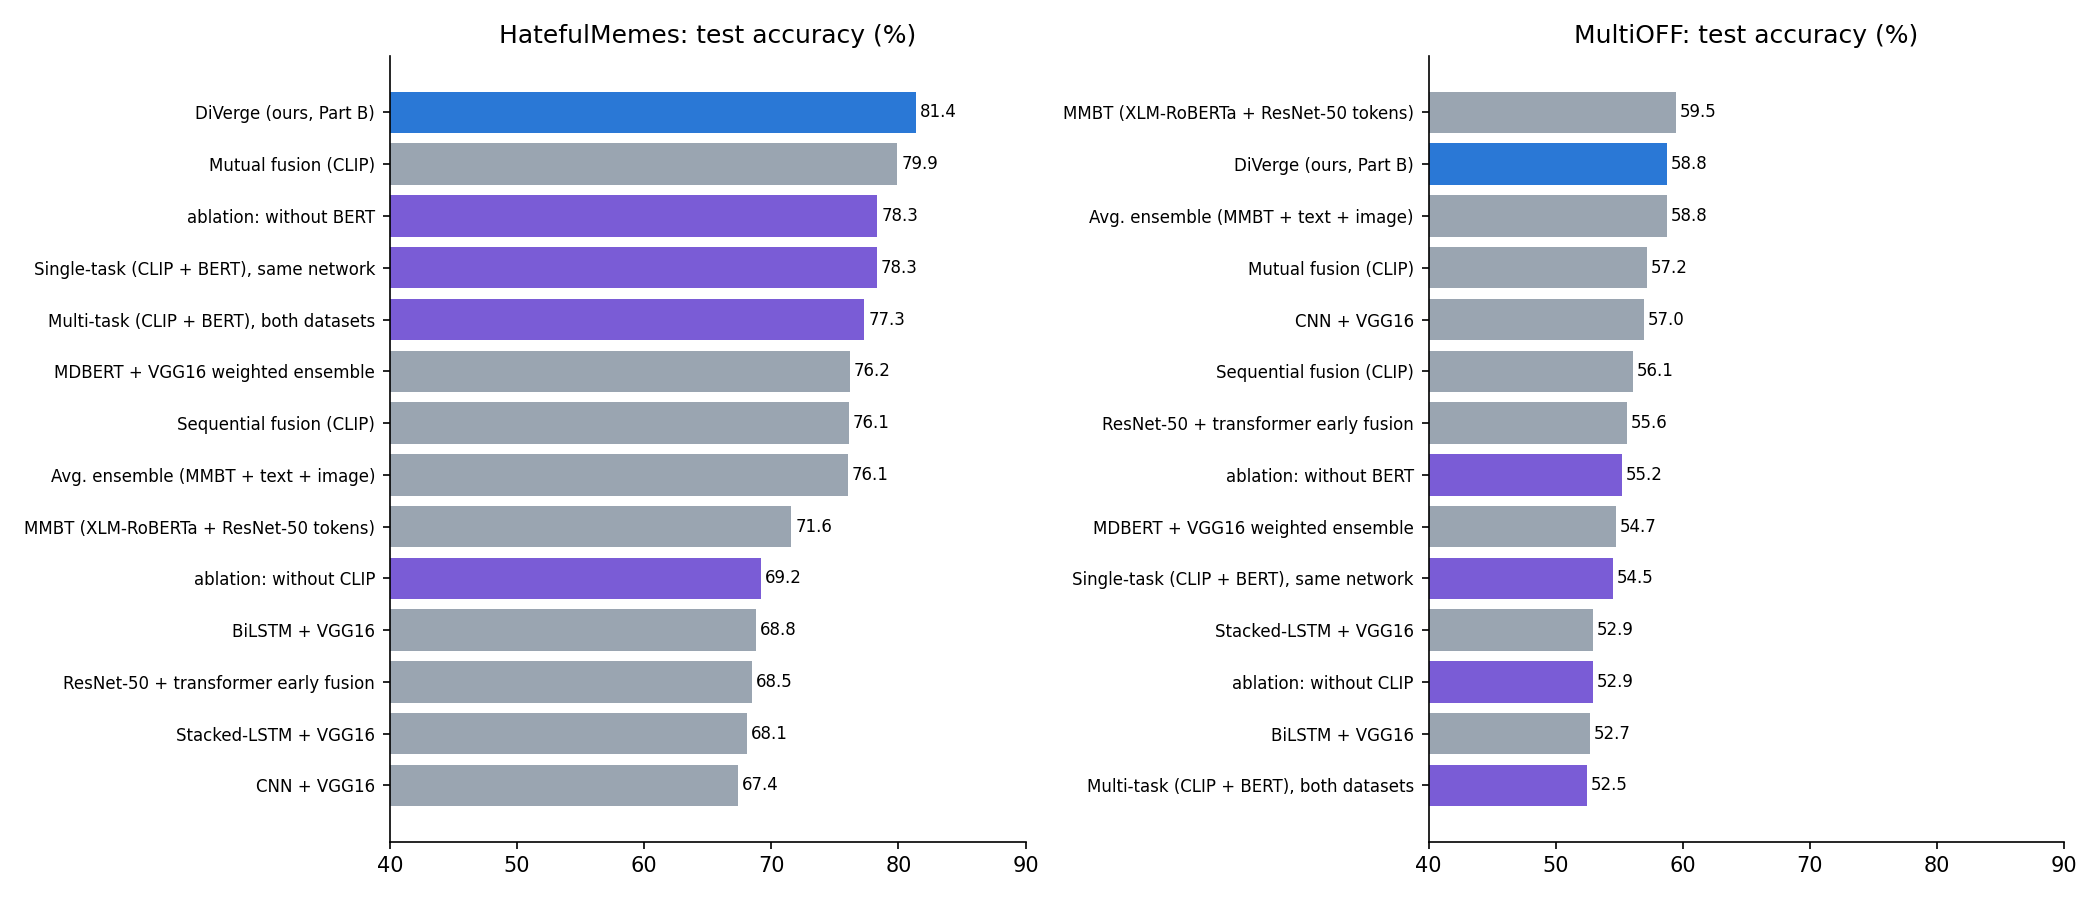

The data file committed next to this chart (first rows):
Dataset, Group, System, Test acc, Test AUC, Test wF1, Runs, Published in, Published on, Published F1, Published acc
HatefulMemes, Table 8, Stacked-LSTM + VGG16, 68.1, 69.64, 67.82, 3, Table 8, MultiOFF, 50.0, 
HatefulMemes, Table 8, BiLSTM + VGG16, 68.8, 71.27, 68.7, 3, not reported, MultiOFF, , 
HatefulMemes, Table 8, CNN + VGG16, 67.37, 69.5, 66.72, 3, Table 8, MultiOFF, 71.0, 
HatefulMemes, Table 8 member, MDBERT (text only, fine-tuned), 74.71, 78.62, 74.1, 1, , , , 
HatefulMemes, Table 8 member, VGG16 (image only), 59.82, 57.61, 58.56, 3, , , , 
HatefulMemes, Table 8 member, MDBERT + VGG16 early fusion, 66.31, 70.02, 66.22, 3, , , , 
HatefulMemes, Table 8, MDBERT + VGG16 weighted ensemble, 76.18, 79.24, 75.59, 1, Table 8, MultiOFF, 66.0, 68.5
HatefulMemes, Table 9, MMBT (XLM-RoBERTa + ResNet-50 tokens), 71.59, 72.31, 70.53, 1, Table 9, MAMI, 75.1, 
HatefulMemes, Table 9 member, ResNet-50 (image only), 63.02, 58.41, 58.51, 3, , , , 
HatefulMemes, Table 9, Avg. ensemble (MMBT + text + image), 76.06, 79.14, 74.92, 1, Table 9, MAMI, 76.1, 
HatefulMemes, Table 9, ResNet-50 + transformer early fusion, 68.49, 71.54, 67.72, 3, Table 9, MAMI, 75.9, 
HatefulMemes, Table 9, Sequential fusion (CLIP), 76.08, 82.32, 75.86, 3, Table 9, MAMI, 81.9, 
HatefulMemes, Table 9, Mutual fusion (CLIP), 79.92, 86.81, 79.73, 3, Table 9, MAMI, 83.4, 
HatefulMemes, Base-paper MTL, Multi-task (CLIP + BERT), both datasets, 77.33, 84.3, 77.39, 3, Tables 3/4 (proposed), HM: 77.35 acc / MultiOFF: 79.82 F1, , 
HatefulMemes, Base-paper MTL, ablation: without CLIP, 69.22, 71.56, 68.31, 3, , , , 
HatefulMemes, Base-paper MTL, ablation: without BERT, 78.35, 85.41, 77.58, 3, , , , 
HatefulMemes, Base-paper MTL, Single-task (CLIP + BERT), same network, 78.29, 84.18, 78.24, 3, , , , 
HatefulMemes, Ours, DiVerge (ours, Part B), 81.41, 87.9, 81.19, 15, , , , 
MultiOFF, Table 8, Stacked-LSTM + VGG16, 52.93, 51.87, 51.68, 3, Table 8, MultiOFF, 50.0, 
MultiOFF, Table 8, BiLSTM + VGG16, 52.7, 50.4, 52.49, 3, not reported, MultiOFF, , 
MultiOFF, Table 8, CNN + VGG16, 56.98, 55.76, 54.55, 3, Table 8, MultiOFF, 71.0, 
MultiOFF, Table 8 member, MDBERT (text only, fine-tuned), 58.78, 50.36, 44.03, 1, , , , 
MultiOFF, Table 8 member, VGG16 (image only), 53.6, 51.53, 52.74, 3, , , , 
MultiOFF, Table 8 member, MDBERT + VGG16 early fusion, 54.73, 53.12, 53.71, 3, , , , 
MultiOFF, Table 8, MDBERT + VGG16 weighted ensemble, 54.73, 52.44, 52.99, 1, Table 8, MultiOFF, 66.0, 68.5
MultiOFF, Table 9, MMBT (XLM-RoBERTa + ResNet-50 tokens), 59.46, 50.68, 54.73, 1, Table 9, MAMI, 75.1, 
MultiOFF, Table 9 member, ResNet-50 (image only), 57.66, 56.28, 56.65, 3, , , , 
MultiOFF, Table 9, Avg. ensemble (MMBT + text + image), 58.78, 57.86, 55.54, 1, Table 9, MAMI, 76.1, 
MultiOFF, Table 9, ResNet-50 + transformer early fusion, 55.63, 54.49, 54.75, 3, Table 9, MAMI, 75.9, 
MultiOFF, Table 9, Sequential fusion (CLIP), 56.08, 55.76, 55.29, 3, Table 9, MAMI, 81.9, 
MultiOFF, Table 9, Mutual fusion (CLIP), 57.21, 57.35, 56.08, 3, Table 9, MAMI, 83.4, 
MultiOFF, Base-paper MTL, Multi-task (CLIP + BERT), both datasets, 52.48, 51.46, 51.98, 3, Tables 3/4 (proposed), HM: 77.35 acc / MultiOFF: 79.82 F1, , 
MultiOFF, Base-paper MTL, ablation: without CLIP, 52.93, 51.2, 52.9, 3, , , , 
MultiOFF, Base-paper MTL, ablation: without BERT, 55.18, 56.36, 54.71, 3, , , , 
MultiOFF, Base-paper MTL, Single-task (CLIP + BERT), same network, 54.5, 52.39, 53.72, 3, , , , 
MultiOFF, Ours, DiVerge (ours, Part B), 58.78, , 58.6, 15, , , , 
